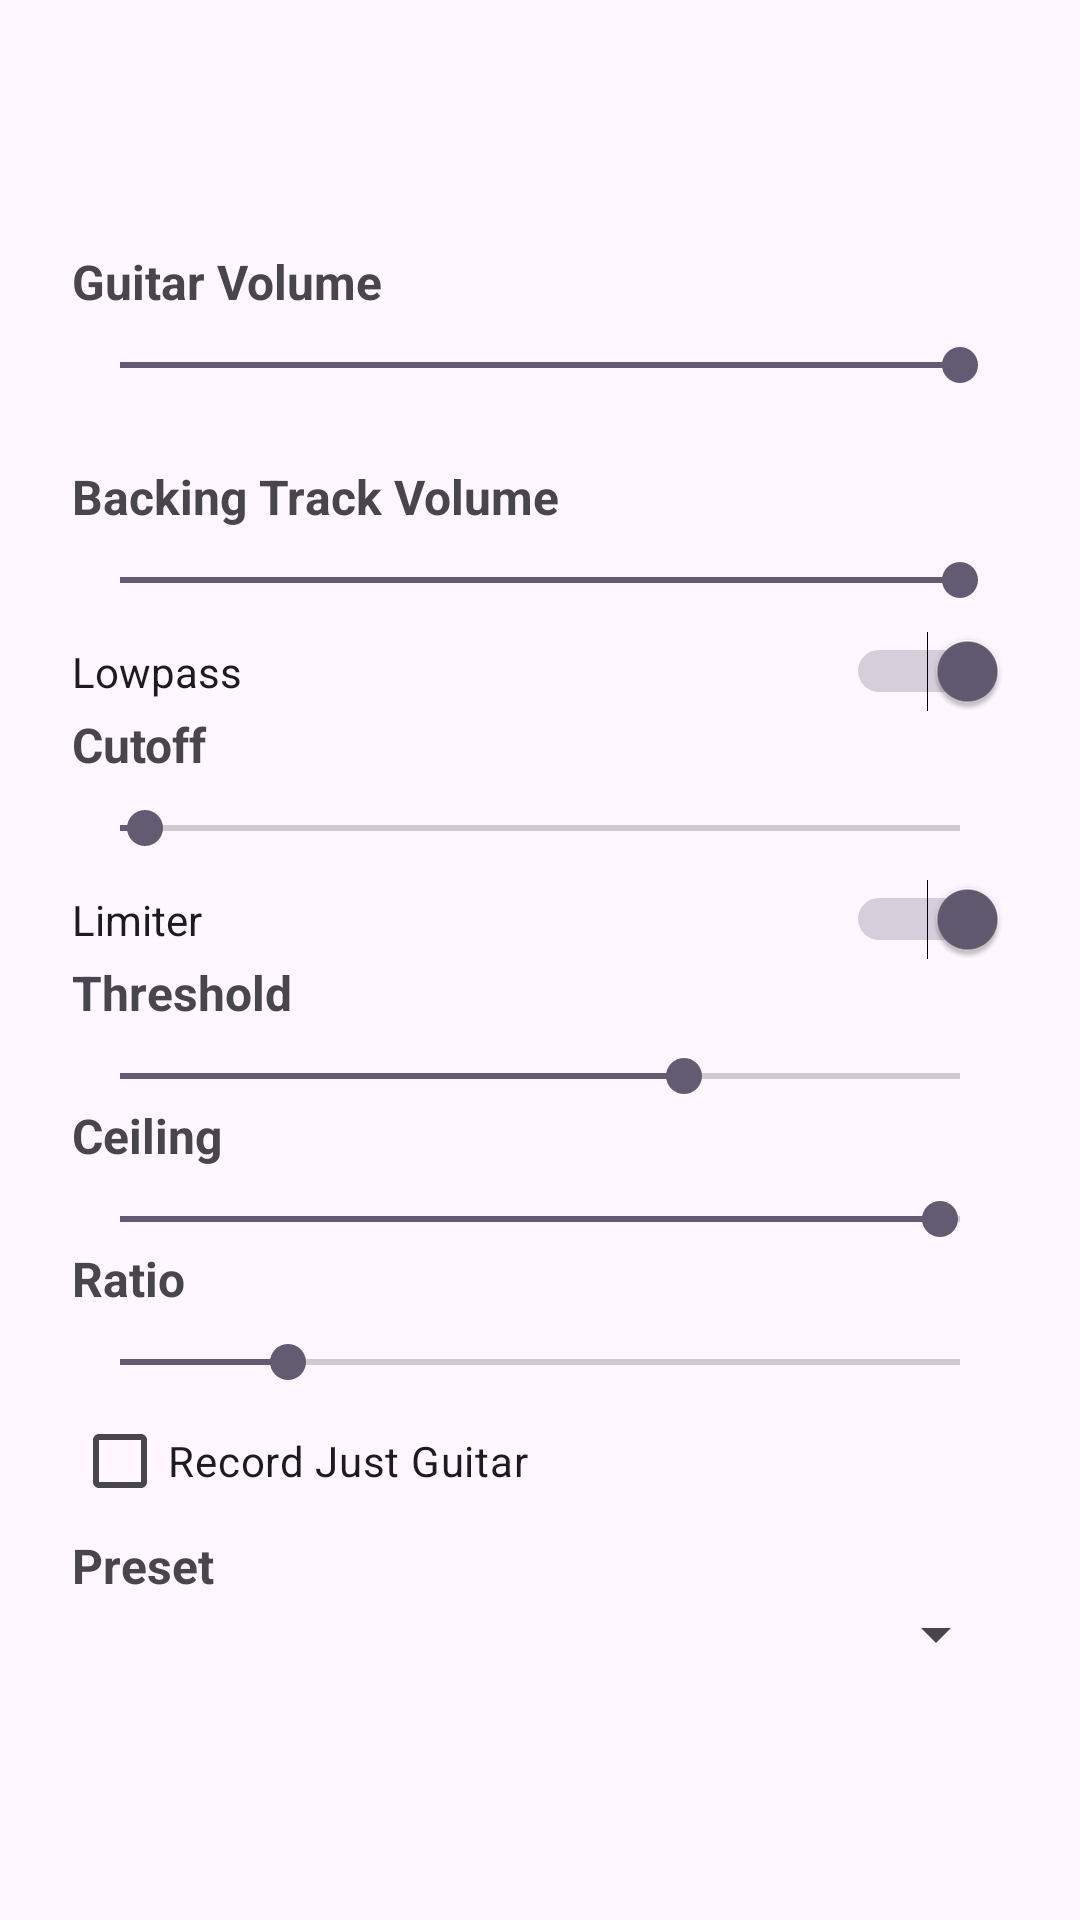

Here is an Android app screen rendered from its layout file. Give the layout XML and the strings, colors and styles it references.
<!-- AndroidManifest.xml: application theme Theme.ListenToMyGuitarLiveMergeMode -->
<!-- res/layout/fragment_volume_settings.xml -->
<?xml version="1.0" encoding="utf-8"?>
<FrameLayout xmlns:android="http://schemas.android.com/apk/res/android"
    xmlns:tools="http://schemas.android.com/tools"
    android:layout_width="match_parent"
    android:layout_height="match_parent"
    tools:context=".VolumeSettingsFragment">


    <LinearLayout
        android:layout_width="match_parent"
        android:layout_height="match_parent"
        android:orientation="vertical"
        android:padding="24dp"
        android:gravity="center_vertical">

        <TextView
            android:layout_width="wrap_content"
            android:layout_height="wrap_content"
            android:text="Guitar Volume"
            android:textSize="16sp"
            android:textStyle="bold" />

        <SeekBar
            android:id="@+id/seekBarGuitar"
            android:layout_width="match_parent"
            android:layout_height="wrap_content"
            android:layout_marginTop="8dp"
            android:layout_marginBottom="24dp"
            android:max="100"
            android:progress="100" />

        <TextView
            android:layout_width="wrap_content"
            android:layout_height="wrap_content"
            android:text="Backing Track Volume"
            android:textSize="16sp"
            android:textStyle="bold" />

        <SeekBar
            android:id="@+id/seekBarBacking"
            android:layout_width="match_parent"
            android:layout_height="wrap_content"
            android:layout_marginTop="8dp"
            android:max="100"
            android:progress="100" />
        <Switch
            android:id="@+id/switchLowpass"
            android:layout_width="match_parent"
            android:layout_height="wrap_content"
            android:text="Lowpass"
            android:layout_marginTop="8dp"
            android:checked="true" />
        <TextView
            android:layout_width="wrap_content"
            android:layout_height="wrap_content"
            android:text="Cutoff"
            android:textSize="16sp"
            android:textStyle="bold"
            />
        <SeekBar
            android:id="@+id/seekBarCutoff"
            android:layout_width="match_parent"
            android:layout_height="wrap_content"
            android:layout_marginTop="8dp"
            android:max="1000"
            android:progress="30" />
        <Switch
            android:id="@+id/switchLimiter"
            android:layout_width="match_parent"
            android:layout_height="wrap_content"
            android:text="Limiter"
            android:layout_marginTop="8dp"
            android:checked="true" />
        <TextView
            android:layout_width="wrap_content"
            android:layout_height="wrap_content"
            android:text="Threshold"
            android:textSize="16sp"
            android:textStyle="bold" />
        <SeekBar
            android:id="@+id/seekBarThreshold"
            android:layout_width="match_parent"
            android:layout_height="wrap_content"
            android:layout_marginTop="8dp"
            android:max="32767"
            android:progress="22000" />
        <TextView
            android:layout_width="wrap_content"
            android:layout_height="wrap_content"
            android:text="Ceiling"
            android:textSize="16sp"
            android:textStyle="bold" />
        <SeekBar
            android:id="@+id/seekBarCeiling"
            android:layout_width="match_parent"
            android:layout_height="wrap_content"
            android:layout_marginTop="8dp"
            android:max="32767"
            android:progress="32000" />
        <TextView
            android:layout_width="wrap_content"
            android:layout_height="wrap_content"
            android:text="Ratio"
            android:textSize="16sp"
            android:textStyle="bold"
            />
        <SeekBar
            android:id="@+id/seekBarRatio"
            android:layout_width="match_parent"
            android:layout_height="wrap_content"
            android:layout_marginTop="8dp"
            android:max="100"
            android:progress="20" />
        <CheckBox
            android:id="@+id/checkboxRecordJustGuitar"
            android:layout_width="match_parent"
            android:layout_height="wrap_content"
            android:text="Record Just Guitar" />
        <TextView
            android:layout_width="wrap_content"
            android:layout_height="wrap_content"
            android:text="Preset"
            android:textSize="16sp"
            android:textStyle="bold" />
        <Spinner
            android:id="@+id/spinnerPresets"
            android:layout_width="match_parent"
            android:layout_height="wrap_content"
            android:spinnerMode="dropdown" />

    </LinearLayout>
</FrameLayout>
<!-- resources referenced by this layout -->
<resources>
  <style name="Theme.ListenToMyGuitarLiveMergeMode" parent="Theme.Material3.DayNight.NoActionBar" />
</resources>
